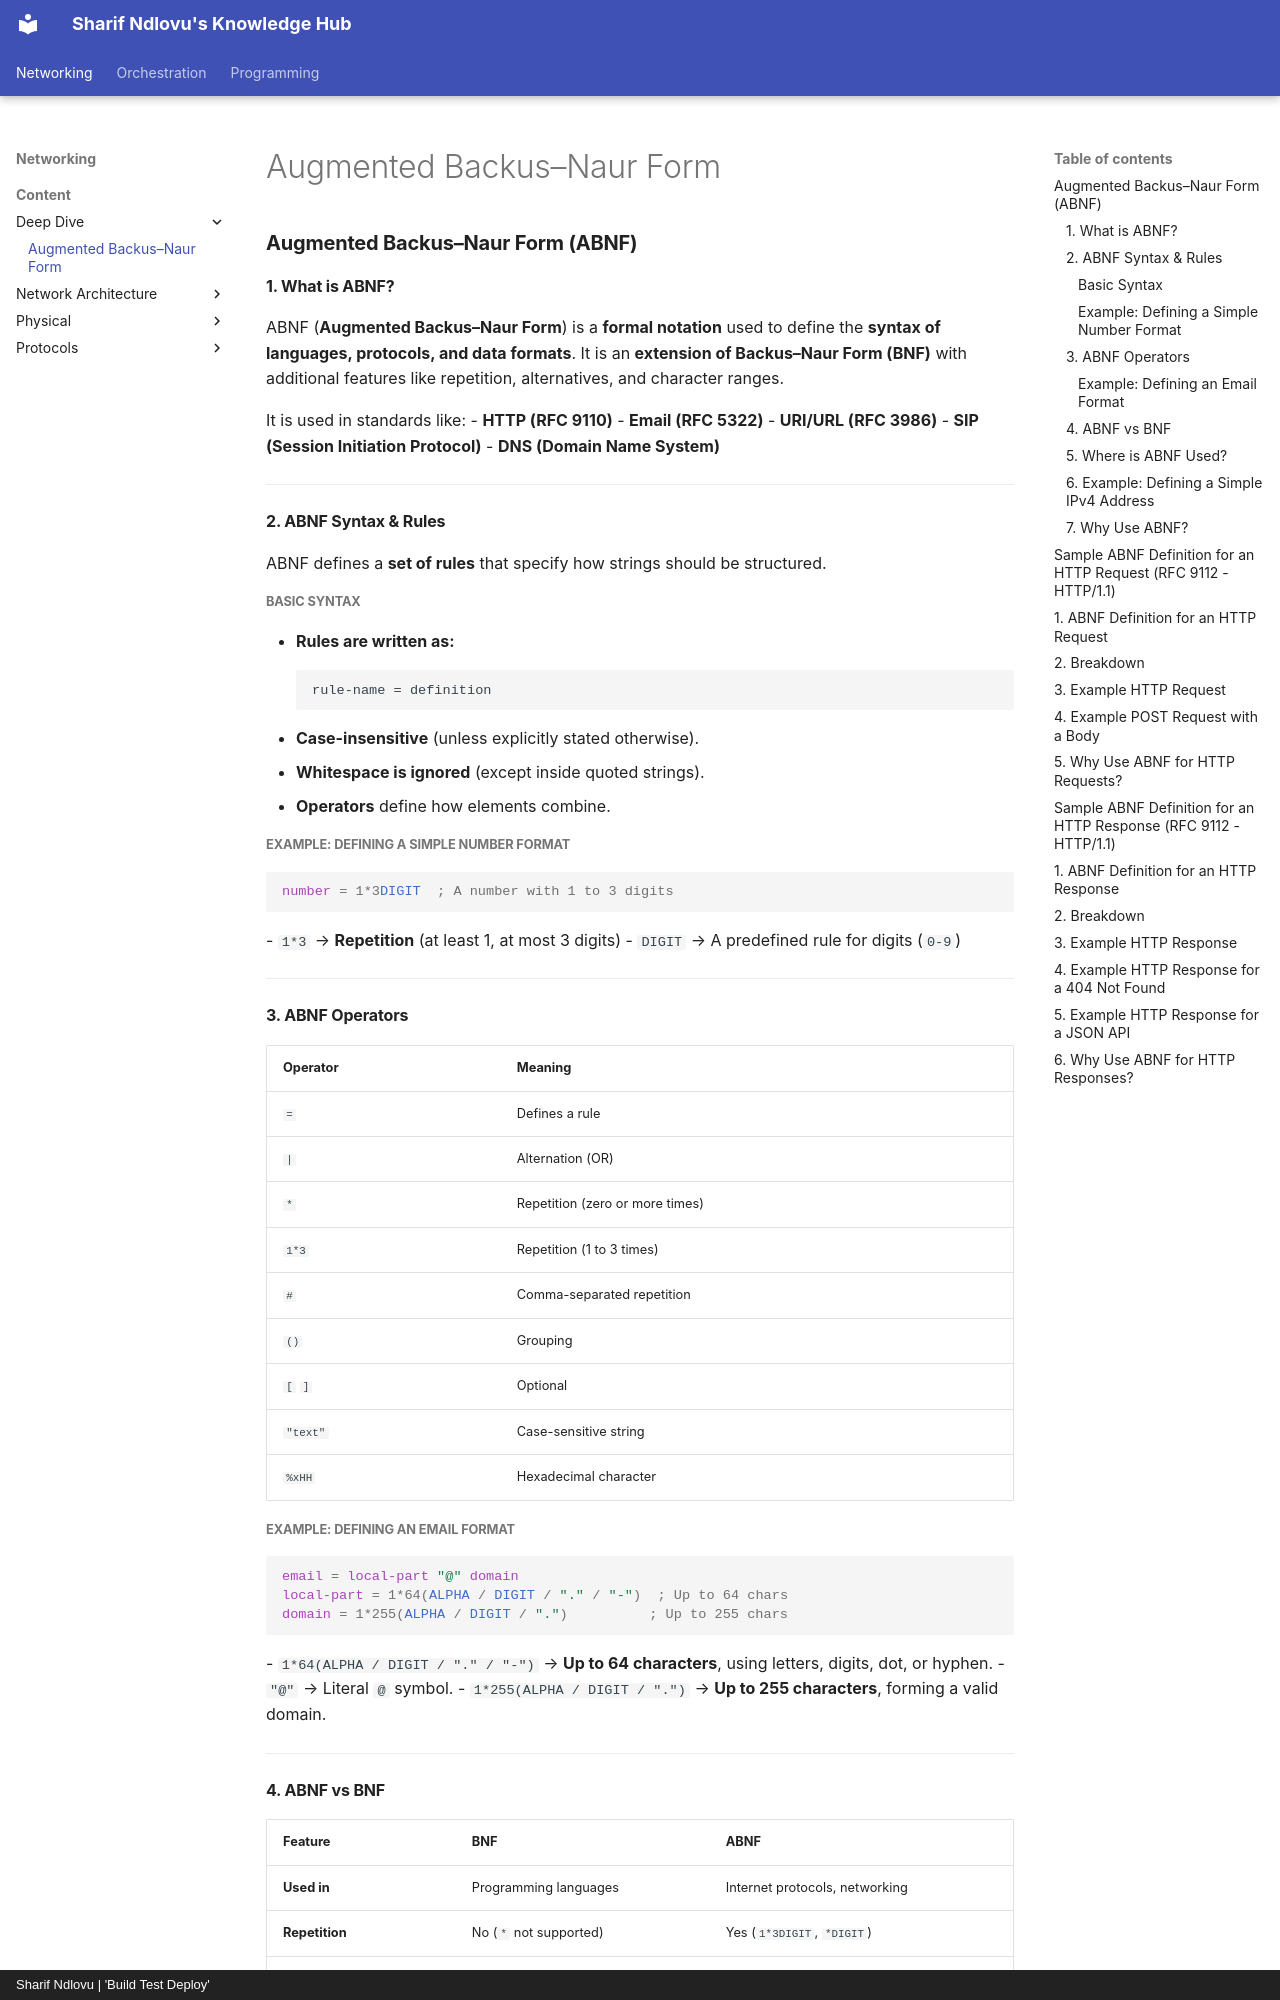

repository: sharifndlovu123/knowledge_base_map · page: Networking/Content/Deep Dive/Augmented Backus–Naur Form.html · generator: mkdocs · copyright: Sharif Ndlovu | 'Build Test Deploy'

### **Augmented Backus–Naur Form (ABNF)**  

#### **1. What is ABNF?**
ABNF (**Augmented Backus–Naur Form**) is a **formal notation** used to define the **syntax of languages, protocols, and data formats**. It is an **extension of Backus–Naur Form (BNF)** with additional features like repetition, alternatives, and character ranges.  

It is used in standards like:
- **HTTP (RFC 9110)**
- **Email (RFC 5322)**
- **URI/URL (RFC 3986)**
- **SIP (Session Initiation Protocol)**
- **DNS (Domain Name System)**

---

#### **2. ABNF Syntax & Rules**
ABNF defines a **set of rules** that specify how strings should be structured.  

##### **Basic Syntax**
- **Rules are written as:**
  ```
  rule-name = definition
  ```
- **Case-insensitive** (unless explicitly stated otherwise).
- **Whitespace is ignored** (except inside quoted strings).
- **Operators** define how elements combine.

##### **Example: Defining a Simple Number Format**
```abnf
number = 1*3DIGIT  ; A number with 1 to 3 digits
```
- `1*3` → **Repetition** (at least 1, at most 3 digits)
- `DIGIT` → A predefined rule for digits (`0-9`)

---

#### **3. ABNF Operators**
| Operator  | Meaning |
|-----------|---------|
| `=`       | Defines a rule |
| `|`       | Alternation (OR) |
| `*`       | Repetition (zero or more times) |
| `1*3`     | Repetition (1 to 3 times) |
| `#`       | Comma-separated repetition |
| `()`      | Grouping |
| `[` `]`   | Optional |
| `"text"`  | Case-sensitive string |
| `%xHH`    | Hexadecimal character |

##### **Example: Defining an Email Format**
```abnf
email = local-part "@" domain
local-part = 1*64(ALPHA / DIGIT / "." / "-")  ; Up to 64 chars
domain = 1*255(ALPHA / DIGIT / ".")          ; Up to 255 chars
```
- `1*64(ALPHA / DIGIT / "." / "-")` → **Up to 64 characters**, using letters, digits, dot, or hyphen.
- `"@"` → Literal `@` symbol.
- `1*255(ALPHA / DIGIT / ".")` → **Up to 255 characters**, forming a valid domain.

---
